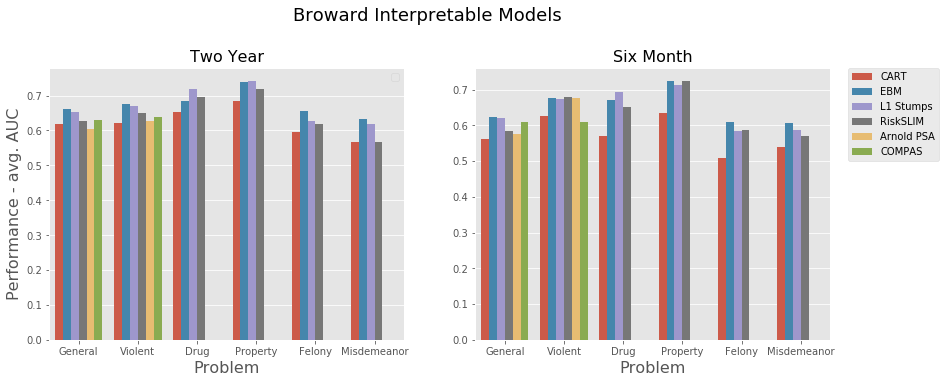

Values plotted in this chart, from the file beside it:
Problem, Performance, Model, Time
General, 0.62, CART, Two Year
General, 0.661, EBM, Two Year
General, 0.653, L1 Stumps, Two Year
General, 0.626, RiskSLIM, Two Year
General, 0.605, Arnold PSA, Two Year
General, 0.631, COMPAS, Two Year
Violent, 0.621, CART, Two Year
Violent, 0.675, EBM, Two Year
Violent, 0.669, L1 Stumps, Two Year
Violent, 0.651, RiskSLIM, Two Year
Violent, 0.628, Arnold PSA, Two Year
Violent, 0.639, COMPAS, Two Year
Drug, 0.654, CART, Two Year
Drug, 0.684, EBM, Two Year
Drug, 0.719, L1 Stumps, Two Year
Drug, 0.696, RiskSLIM, Two Year
Drug, 0, Arnold PSA, Two Year
Drug, 0, COMPAS, Two Year
Property, 0.684, CART, Two Year
Property, 0.739, EBM, Two Year
Property, 0.742, L1 Stumps, Two Year
Property, 0.719, RiskSLIM, Two Year
Property, 0, Arnold PSA, Two Year
Property, 0, COMPAS, Two Year
Felony, 0.595, CART, Two Year
Felony, 0.655, EBM, Two Year
Felony, 0.627, L1 Stumps, Two Year
Felony, 0.618, RiskSLIM, Two Year
Felony, 0, Arnold PSA, Two Year
Felony, 0, COMPAS, Two Year
Misdemeanor, 0.567, CART, Two Year
Misdemeanor, 0.634, EBM, Two Year
Misdemeanor, 0.618, L1 Stumps, Two Year
Misdemeanor, 0.568, RiskSLIM, Two Year
Misdemeanor, 0, Arnold PSA, Two Year
Misdemeanor, 0, COMPAS, Two Year
General, 0.561, CART, Six Month
General, 0.622, EBM, Six Month
General, 0.619, L1 Stumps, Six Month
General, 0.584, RiskSLIM, Six Month
General, 0.577, Arnold PSA, Six Month
General, 0.609, COMPAS, Six Month
Violent, 0.627, CART, Six Month
Violent, 0.675, EBM, Six Month
Violent, 0.674, L1 Stumps, Six Month
Violent, 0.679, RiskSLIM, Six Month
Violent, 0.675, Arnold PSA, Six Month
Violent, 0.609, COMPAS, Six Month
Drug, 0.569, CART, Six Month
Drug, 0.671, EBM, Six Month
Drug, 0.692, L1 Stumps, Six Month
Drug, 0.651, RiskSLIM, Six Month
Drug, 0, Arnold PSA, Six Month
Drug, 0, COMPAS, Six Month
Property, 0.635, CART, Six Month
Property, 0.724, EBM, Six Month
Property, 0.713, L1 Stumps, Six Month
Property, 0.723, RiskSLIM, Six Month
Property, 0, Arnold PSA, Six Month
Property, 0, COMPAS, Six Month
... 12 more rows
